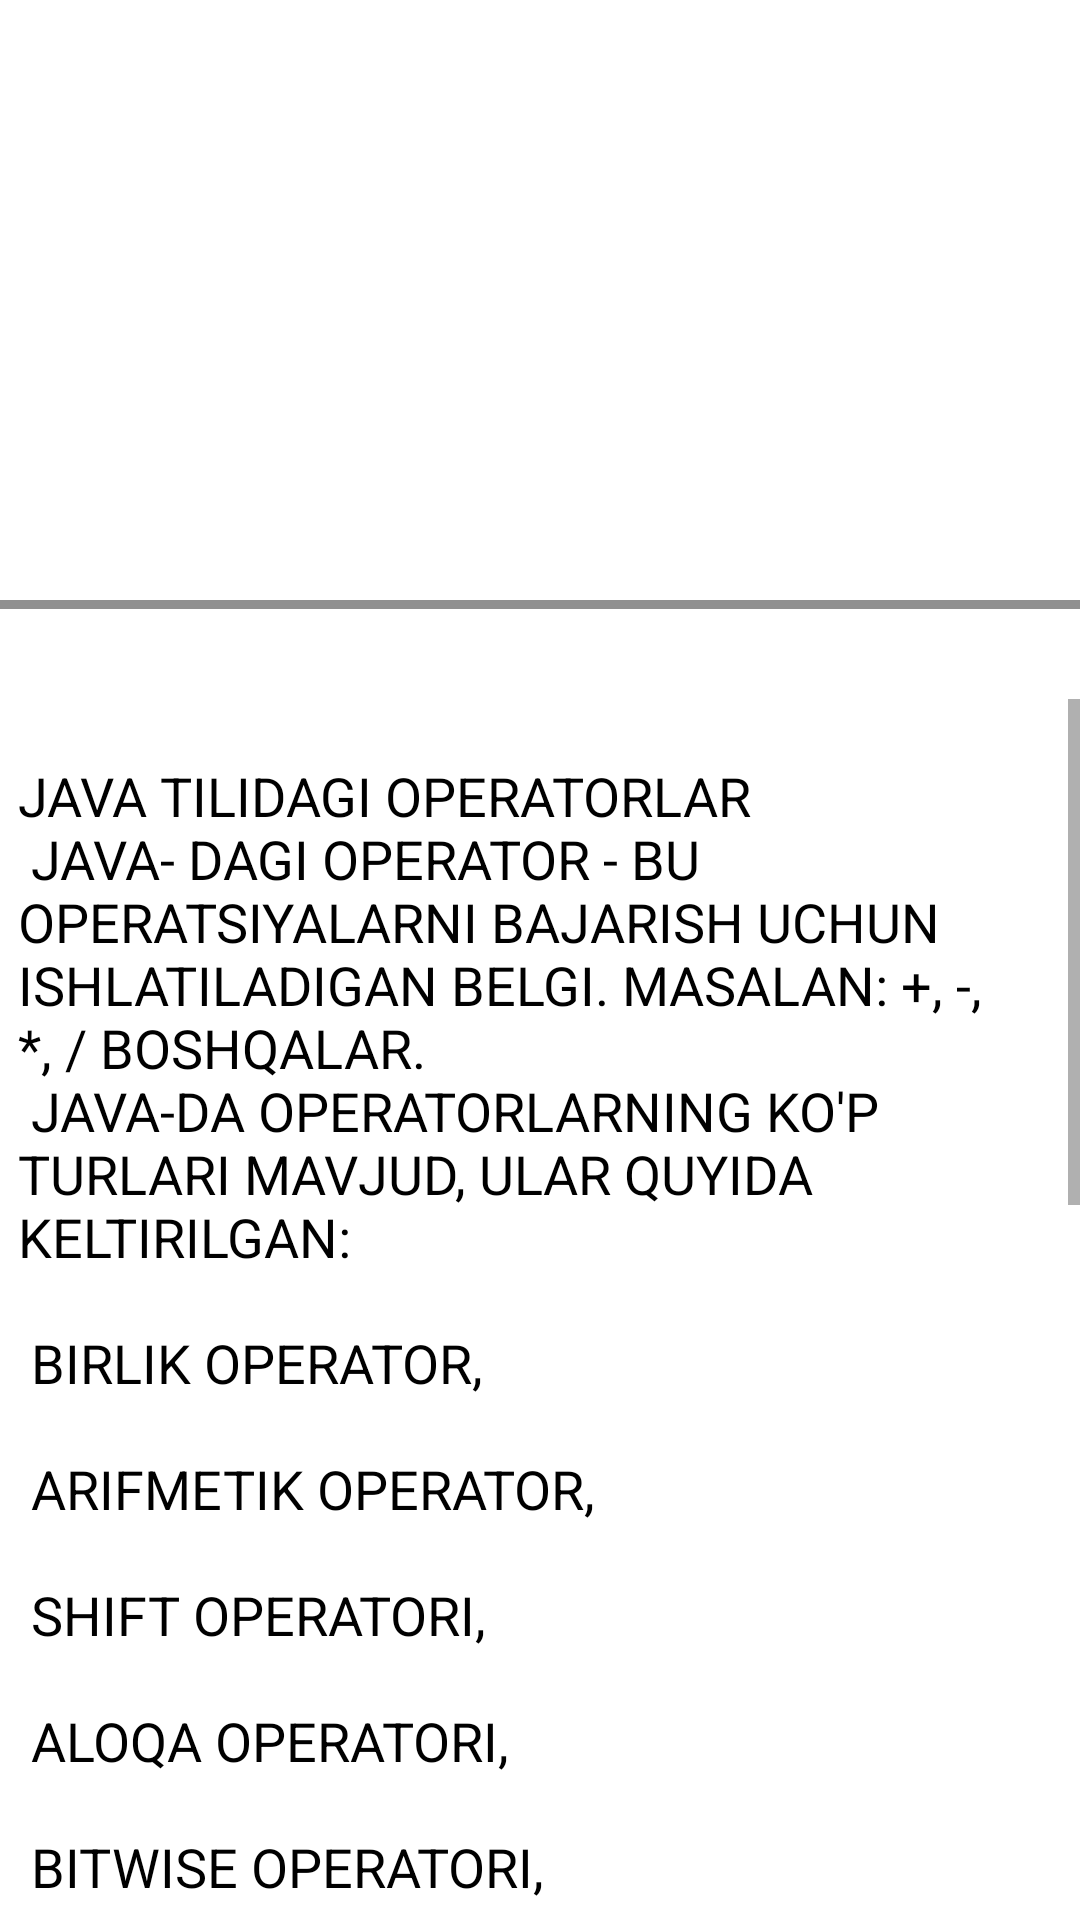

Write the Android layout XML for this screen, with the resource values it uses.
<!-- AndroidManifest.xml: application theme Theme.JavaLearnMobile -->
<!-- res/layout/lesson5.xml -->
<?xml version="1.0" encoding="utf-8"?>
<LinearLayout xmlns:android="http://schemas.android.com/apk/res/android"
    xmlns:app="http://schemas.android.com/apk/res-auto"
    android:layout_width="match_parent"
    android:orientation="vertical"
    android:layout_height="match_parent">


    <ImageView
        android:layout_width="wrap_content"
        android:layout_height="200sp"
        android:src="@drawable/javaa" />

    <View
        android:layout_width="match_parent"
        android:layout_height="3sp"
        android:background="@color/grey"/>

    <LinearLayout
        android:layout_width="match_parent"
        android:layout_height="0dp"
        android:layout_weight="1"
        android:orientation="vertical">

        <ScrollView
            android:id="@+id/scrollViewvertical"
            android:layout_width="match_parent"
            android:layout_height="wrap_content"
            android:layout_marginTop="30dp">

            <LinearLayout
                android:layout_width="match_parent"
                android:layout_height="wrap_content"
                android:layout_marginHorizontal="6sp"
                android:orientation="vertical">


                <TextView
                    android:layout_width="wrap_content"
                    android:layout_height="wrap_content"
                    android:text="@string/data14"
                    android:textColor="@color/black"
                    android:textAllCaps="true"
                    android:textSize="18sp"
                    android:layout_marginVertical="20sp"/>
                <ImageView
                    android:layout_width="match_parent"
                    android:layout_height="200sp"
                    android:src="@drawable/operator_java" />

                <TextView
                    android:layout_width="wrap_content"
                    android:layout_height="wrap_content"
                    android:text="@string/data15"
                    android:textColor="@color/black"
                    android:textSize="20sp"
                    android:layout_marginVertical="20sp"/>

            </LinearLayout>

        </ScrollView>

    </LinearLayout>

</LinearLayout>
<!-- resources referenced by this layout -->
<resources>
  <color name="black">#FF000000</color>
  <color name="grey">#6F000000</color>
  <!-- drawable operator_java: jpeg bitmap (drawable, 11004 bytes) -->
  <string name="data14">
         Java tilidagi operatorlar\n
         Java- dagi operator - bu operatsiyalarni bajarish uchun ishlatiladigan belgi. Masalan: +, -, *, / boshqalar.\n
  
          Java-da operatorlarning ko\'p turlari mavjud, ular quyida keltirilgan:\n
          \n
          Birlik operator,\n
         \n
          Arifmetik operator,\n
         \n
          Shift operatori,\n
         \n
          Aloqa operatori,\n
         \n
          Bitwise operatori,\n
         \n
          Mantiqiy operator,\n
         \n
          Uchlik operatori va
          Belgilash operatori.
     </string>
  <string name="data15">
         Java unary operatori\n
      Java unary operatorlari faqat bitta operandni talab qiladi. Unary operatorlar turli operatsiyalarni bajarish uchun ishlatiladi, ya\'ni:\n
  
      qiymatni bittaga oshirish/kamaytirish\n
      ifodani inkor etish\n
      mantiqiy qiymatni invertatsiya qilish\n
     </string>
  <style name="Theme.JavaLearnMobile" parent="Theme.MaterialComponents.DayNight.DarkActionBar">
          
          <item name="colorPrimary">@color/purple_500</item>
          <item name="colorPrimaryVariant">@color/purple_700</item>
          <item name="colorOnPrimary">@color/white</item>
          
          <item name="colorSecondary">@color/teal_200</item>
          <item name="colorSecondaryVariant">@color/teal_700</item>
          <item name="colorOnSecondary">@color/black</item>
          
          <item name="android:statusBarColor" tools:targetApi="l">?attr/colorPrimaryVariant</item>
          
      </style>
  <color name="purple_500">#347CC8</color>
  <color name="purple_700">#FF3700B3</color>
  <color name="white">#FFFFFFFF</color>
  <color name="teal_200">#FF03DAC5</color>
  <color name="teal_700">#FF018786</color>
</resources>
